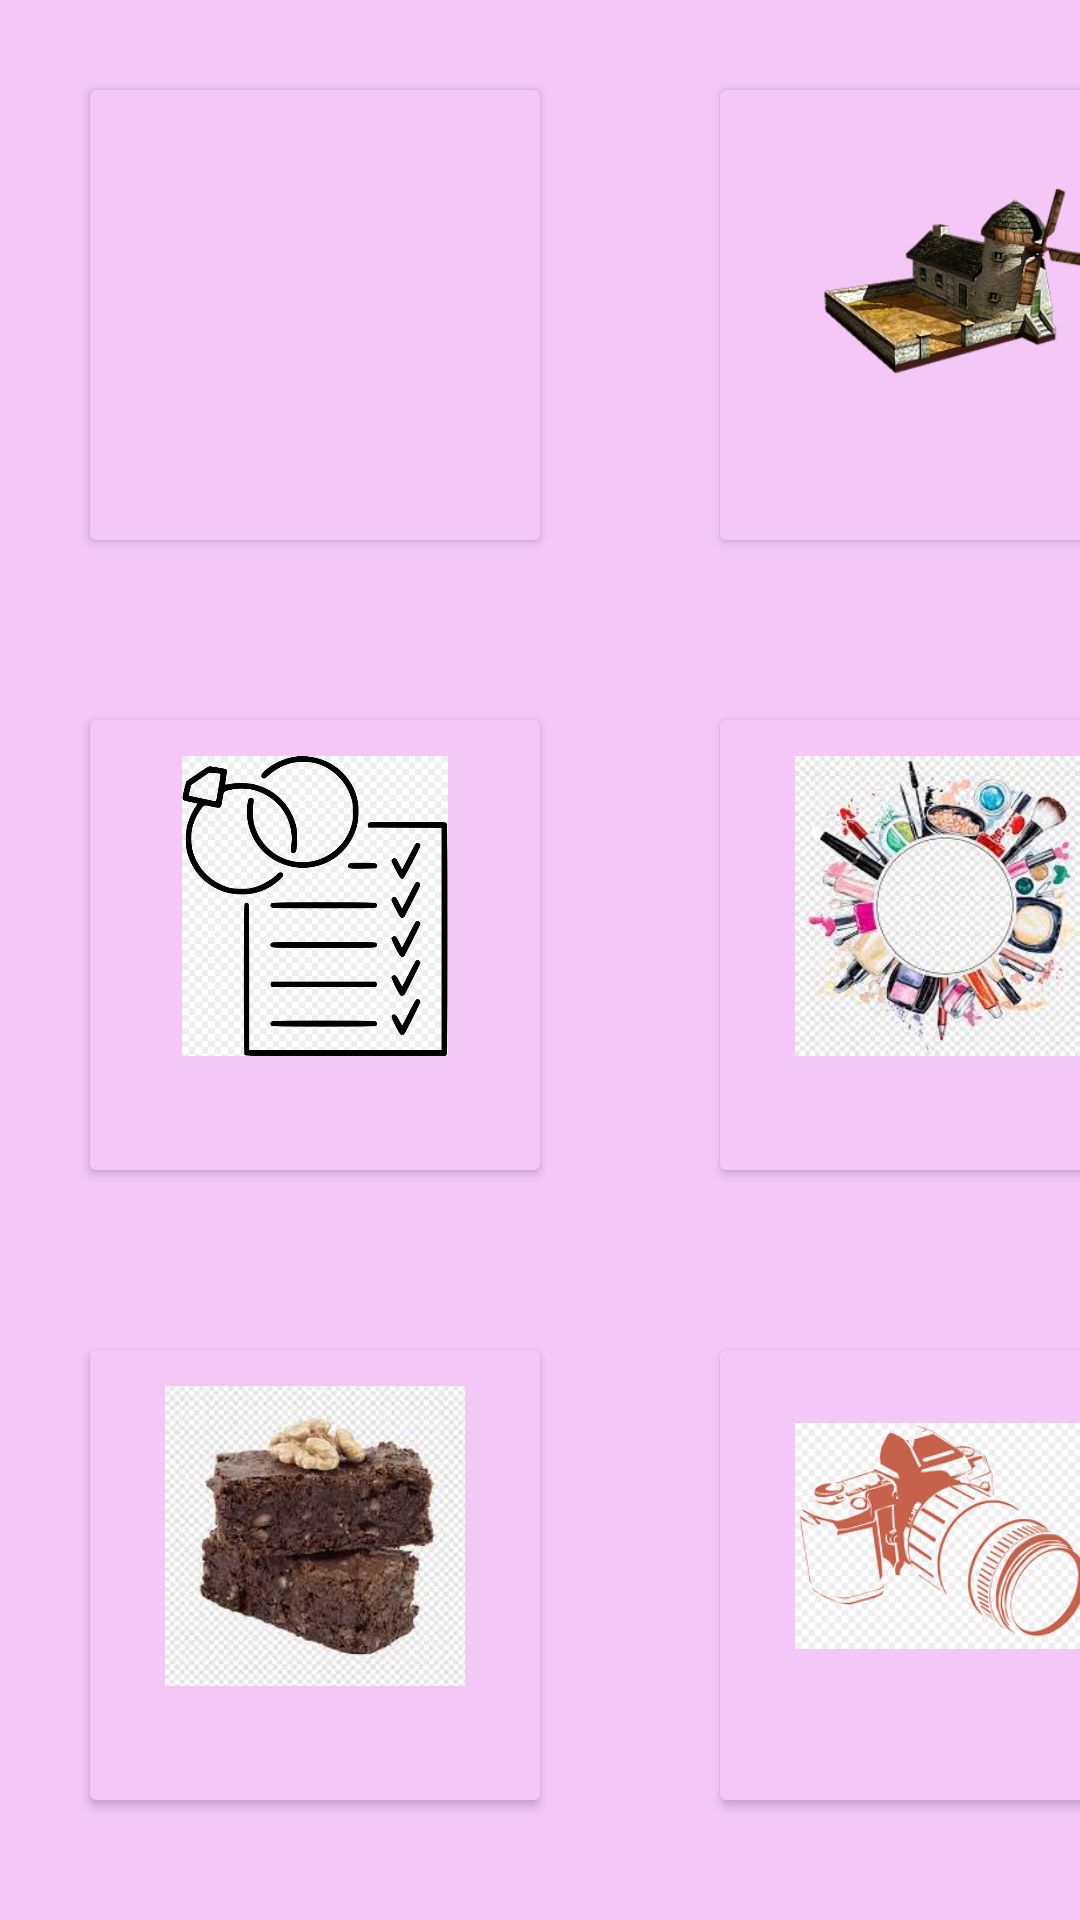

The Android layout XML behind this screen, and the referenced resources:
<!-- AndroidManifest.xml: application theme Theme.SmartWedding -->
<!-- res/layout/activity_dashboard.xml -->
<?xml version="1.0" encoding="utf-8"?>
<layout xmlns:android="http://schemas.android.com/apk/res/android"
    xmlns:app="http://schemas.android.com/apk/res-auto">

    <GridLayout xmlns:tools="http://schemas.android.com/tools"
        android:id="@+id/GridLayout1"
        android:layout_width="match_parent"
        android:layout_height="match_parent"
        android:background="@color/smooth_pink"
        android:columnCount="2">

        <androidx.cardview.widget.CardView
            android:id="@+id/halls_cardView"
            android:layout_width="@dimen/dashboard_cardview_dimen"
            android:layout_height="@dimen/dashboard_cardview_dimen"
            android:layout_margin="@dimen/margin_30"
            android:onClick="hallsCardViewOnClick"
            app:cardBackgroundColor="@color/smooth_pink">

            <LinearLayout
                android:layout_width="match_parent"
                android:layout_height="match_parent"
                android:layout_margin="@dimen/margin_2dp"
                android:orientation="vertical"
                android:padding="@dimen/padding_10dp">

                <ImageView
                    android:id="@+id/halls_img"
                    android:layout_width="@dimen/dashboard_image_width"
                    android:layout_height="@dimen/dashboard_image_height"
                    android:layout_gravity="center_horizontal|center_vertical"
                    android:src="@drawable/hall" />

                <TextView
                    android:id="@+id/hallsText"
                    android:layout_width="wrap_content"
                    android:layout_height="wrap_content"
                    android:layout_gravity="center_horizontal"
                    android:textColor="@color/black"
                    android:textSize="@dimen/normal_text_size"
                    android:textStyle="bold" />
            </LinearLayout>
        </androidx.cardview.widget.CardView>

        <androidx.cardview.widget.CardView
            android:id="@+id/farms_cardView"
            android:layout_width="@dimen/dashboard_cardview_dimen"
            android:layout_height="@dimen/dashboard_cardview_dimen"
            android:layout_margin="@dimen/margin_30"
            app:cardBackgroundColor="@color/smooth_pink"
            android:onClick="farmCardViewOnClick">

            <LinearLayout
                android:layout_width="match_parent"
                android:layout_height="match_parent"
                android:layout_margin="@dimen/margin_2dp"
                android:orientation="vertical"
                android:padding="@dimen/padding_10dp">

                <ImageView
                    android:id="@+id/farm_img"
                    android:layout_width="@dimen/dashboard_image_width"
                    android:layout_height="@dimen/dashboard_image_height"
                    android:layout_gravity="center_horizontal|center_vertical"
                    android:src="@drawable/farms" />

                <TextView
                    android:id="@+id/farmsText"
                    android:layout_width="wrap_content"
                    android:layout_height="wrap_content"
                    android:layout_gravity="center_horizontal"
                    android:textColor="@color/black"
                    android:textSize="@dimen/normal_text_size"
                    android:textStyle="bold" />
            </LinearLayout>
        </androidx.cardview.widget.CardView>

        <androidx.cardview.widget.CardView
            android:id="@+id/planner_cardView"
            android:layout_width="@dimen/dashboard_cardview_dimen"
            android:layout_height="@dimen/dashboard_cardview_dimen"
            android:layout_margin="@dimen/margin_30"
            app:cardBackgroundColor="@color/smooth_pink"
            android:onClick="weddingOnclick">

            <LinearLayout
                android:layout_width="match_parent"
                android:layout_height="match_parent"
                android:layout_margin="@dimen/margin_2dp"
                android:orientation="vertical"
                android:padding="@dimen/padding_10dp">

                <ImageView
                    android:id="@+id/planner_img"
                    android:layout_width="@dimen/dashboard_image_width"
                    android:layout_height="@dimen/dashboard_image_height"
                    android:layout_gravity="center_horizontal|center_vertical"
                    android:src="@drawable/planner" />

                <TextView
                    android:id="@+id/plannerText"
                    android:layout_width="wrap_content"
                    android:layout_height="wrap_content"
                    android:layout_gravity="center_horizontal"
                    android:textColor="@color/black"
                    android:textSize="@dimen/normal_text_size"
                    android:textStyle="bold" />
            </LinearLayout>
        </androidx.cardview.widget.CardView>

        <androidx.cardview.widget.CardView
            android:id="@+id/puttey_cardView"
            android:layout_width="@dimen/dashboard_cardview_dimen"
            android:layout_height="@dimen/dashboard_cardview_dimen"
            android:layout_margin="@dimen/margin_30"
            app:cardBackgroundColor="@color/smooth_pink">

            <LinearLayout
                android:layout_width="match_parent"
                android:layout_height="match_parent"
                android:layout_margin="@dimen/margin_2dp"
                android:orientation="vertical"
                android:padding="@dimen/padding_10dp">

                <ImageView
                    android:id="@+id/puttey_img"
                    android:layout_width="@dimen/dashboard_image_width"
                    android:layout_height="@dimen/dashboard_image_height"
                    android:layout_gravity="center_horizontal|center_vertical"
                    android:src="@drawable/puttey" />

                <TextView
                    android:id="@+id/putteyText"
                    android:layout_width="wrap_content"
                    android:layout_height="wrap_content"
                    android:layout_gravity="center_horizontal"
                    android:textColor="@color/black"
                    android:textSize="@dimen/normal_text_size"
                    android:textStyle="bold" />
            </LinearLayout>
        </androidx.cardview.widget.CardView>

        <androidx.cardview.widget.CardView
            android:id="@+id/sweet_cardView"
            android:layout_width="@dimen/dashboard_cardview_dimen"
            android:layout_height="@dimen/dashboard_cardview_dimen"
            android:layout_margin="@dimen/margin_30"
            app:cardBackgroundColor="@color/smooth_pink">

            <LinearLayout
                android:layout_width="match_parent"
                android:layout_height="match_parent"
                android:layout_margin="@dimen/margin_2dp"
                android:orientation="vertical"
                android:padding="@dimen/padding_10dp">

                <ImageView
                    android:id="@+id/sweet_img"
                    android:layout_width="@dimen/dashboard_image_width"
                    android:layout_height="@dimen/dashboard_image_height"
                    android:layout_gravity="center_horizontal|center_vertical"
                    android:src="@drawable/sweets" />

                <TextView
                    android:id="@+id/sweetText"
                    android:layout_width="wrap_content"
                    android:layout_height="wrap_content"
                    android:layout_gravity="center_horizontal"
                    android:textColor="@color/black"
                    android:textSize="@dimen/normal_text_size"
                    android:textStyle="bold" />
            </LinearLayout>
        </androidx.cardview.widget.CardView>

        <androidx.cardview.widget.CardView
            android:id="@+id/photography_cardView"
            android:layout_width="@dimen/dashboard_cardview_dimen"
            android:layout_height="@dimen/dashboard_cardview_dimen"
            android:layout_margin="@dimen/margin_30"
            app:cardBackgroundColor="@color/smooth_pink">

            <LinearLayout
                android:layout_width="match_parent"
                android:layout_height="match_parent"
                android:layout_margin="@dimen/margin_2dp"
                android:orientation="vertical"
                android:padding="@dimen/padding_10dp">

                <ImageView
                    android:id="@+id/photography_img"
                    android:layout_width="@dimen/dashboard_image_width"
                    android:layout_height="@dimen/dashboard_image_height"
                    android:layout_gravity="center_horizontal|center_vertical"
                    android:src="@drawable/phtography" />

                <TextView
                    android:id="@+id/photographyText"
                    android:layout_width="wrap_content"
                    android:layout_height="wrap_content"
                    android:layout_gravity="center_horizontal"
                    android:textColor="@color/black"
                    android:textSize="@dimen/normal_text_size"
                    android:textStyle="bold" />
            </LinearLayout>
        </androidx.cardview.widget.CardView>

    </GridLayout>
</layout>
<!-- resources referenced by this layout -->
<resources>
  <color name="black">#FF000000</color>
  <color name="smooth_pink">#F4C7F7</color>
  <dimen name="dashboard_cardview_dimen">150dp</dimen>
  <dimen name="dashboard_image_height">100dp</dimen>
  <dimen name="dashboard_image_width">100dp</dimen>
  <dimen name="margin_2dp">2dp</dimen>
  <dimen name="margin_30">30dp</dimen>
  <dimen name="normal_text_size">20sp</dimen>
  <dimen name="padding_10dp">10dp</dimen>
  <!-- drawable farms: png bitmap (drawable, 51296 bytes) -->
  <!-- drawable phtography: png bitmap (drawable, 13449 bytes) -->
  <!-- drawable planner: png bitmap (drawable, 88579 bytes) -->
  <!-- drawable puttey: png bitmap (drawable, 12782 bytes) -->
  <!-- drawable sweets: png bitmap (drawable, 9640 bytes) -->
  <style name="Theme.SmartWedding" parent="Theme.MaterialComponents.DayNight.DarkActionBar">
          
          <item name="colorPrimary">@color/purple_500</item>
          <item name="colorPrimaryVariant">@color/purple_700</item>
          <item name="colorOnPrimary">@color/white</item>
          
          <item name="colorSecondary">@color/teal_200</item>
          <item name="colorSecondaryVariant">@color/teal_700</item>
          <item name="colorOnSecondary">@color/black</item>
          
          <item name="android:statusBarColor" tools:targetApi="l">?attr/colorPrimaryVariant</item>
          
      </style>
  <color name="purple_500">#FF6200EE</color>
  <color name="purple_700">#FF3700B3</color>
  <color name="white">#FFFFFFFF</color>
  <color name="teal_200">#FF03DAC5</color>
  <color name="teal_700">#FF018786</color>
</resources>
